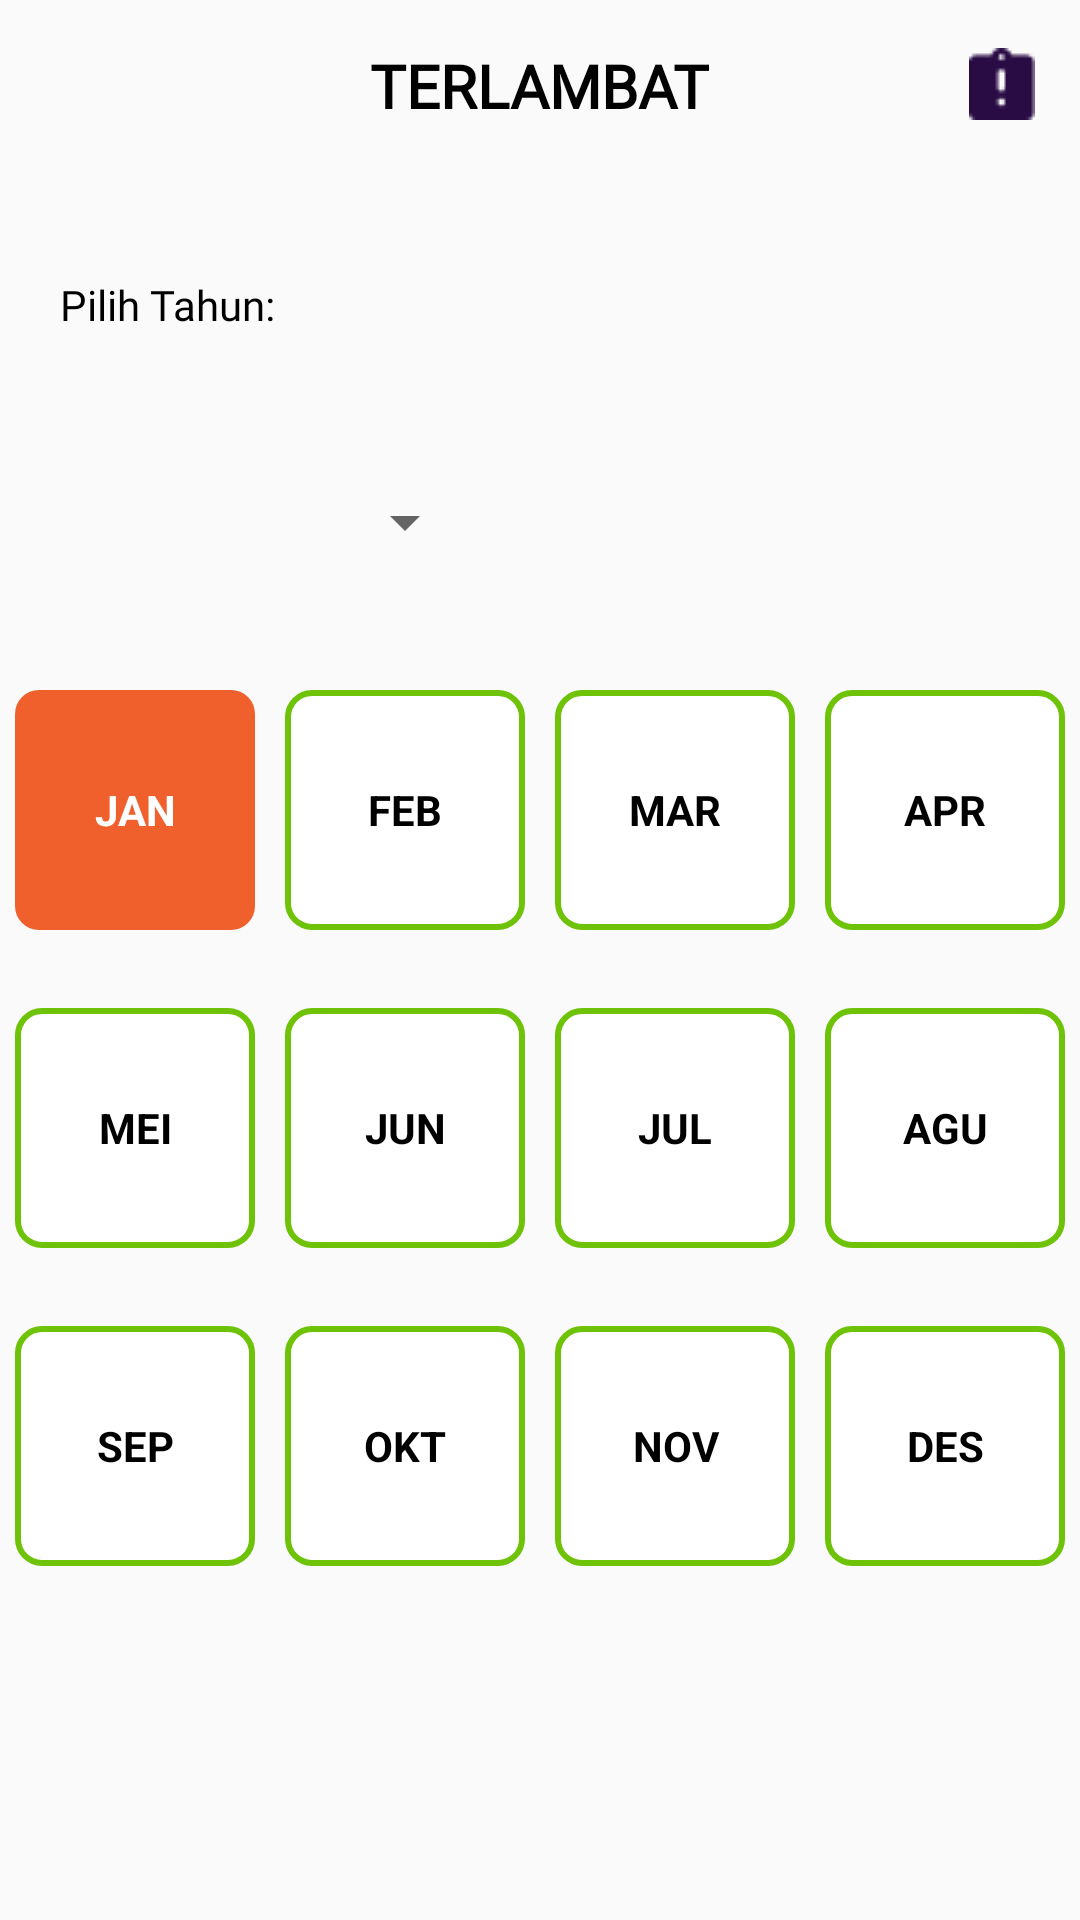

This screen was rendered from an Android layout file. Write that file and the resources it references.
<!-- AndroidManifest.xml: application theme Theme.Tunasid -->
<!-- res/layout/activity_terlambat.xml -->
<?xml version="1.0" encoding="utf-8"?>
<RelativeLayout xmlns:android="http://schemas.android.com/apk/res/android"
    xmlns:app="http://schemas.android.com/apk/res-auto"
    xmlns:tools="http://schemas.android.com/tools"
    android:id="@+id/main"
    android:layout_width="match_parent"
    android:layout_height="match_parent"
    tools:context=".terlambat">


    <RelativeLayout
        android:id="@+id/header"
        android:layout_width="match_parent"
        android:layout_height="56dp"
        android:padding="15dp"
        android:layout_alignParentTop="true">

        
        <ImageView
            android:id="@+id/imageView4"
            android:layout_width="wrap_content"
            android:layout_height="wrap_content"
            android:layout_alignParentStart="true"
            android:layout_centerVertical="true"
            app:srcCompat="@drawable/baseline_arrow_back_24" />


        <TextView
            android:id="@+id/textView"
            android:layout_width="wrap_content"
            android:layout_height="wrap_content"
            android:layout_centerInParent="true"
            android:fontFamily="@font/robotobold"
            android:textColor="@color/black"
            android:text="TERLAMBAT"
            android:textSize="20sp"
            android:textStyle="bold" />

        
        <ImageView
            android:id="@+id/imageView5"
            android:layout_width="wrap_content"
            android:layout_height="wrap_content"
            android:layout_alignParentEnd="true"
            android:layout_centerVertical="true"
            app:srcCompat="@drawable/terlambat" />

    </RelativeLayout>

    
    <TextView
        android:id="@+id/textView2"
        android:layout_width="wrap_content"
        android:layout_height="wrap_content"
        android:layout_below="@id/header"
        android:padding="20dp"
        android:layout_marginTop="16dp"
        android:text="Pilih Tahun:"
        android:textColor="@color/black"
        android:fontFamily="@font/robotobold"
        android:textSize="14sp" />

    
    <LinearLayout
        android:id="@+id/dropdownContainer"
        android:layout_width="149dp"
        android:layout_height="wrap_content"
        android:layout_below="@id/textView2"
        android:layout_marginHorizontal="20dp"
        android:layout_marginTop="8dp"
        android:orientation="horizontal"
        android:padding="10dp">

        
        <Spinner
            android:id="@+id/yearSpinner"
            android:layout_width="0dp"
            android:layout_height="50dp"
            android:layout_weight="1"
            android:spinnerMode="dropdown" />


    </LinearLayout>

    <LinearLayout
        android:layout_width="match_parent"
        android:layout_height="wrap_content"
        android:layout_below="@id/dropdownContainer"
        android:layout_marginTop="16dp"
        android:orientation="horizontal"
        android:id="@+id/bulan1"
        android:gravity="center">

        
        <TextView
            android:id="@+id/jan"
            android:layout_width="80dp"
            android:layout_height="80dp"
            android:layout_margin="5dp"
            android:background="@drawable/box_background_telat"
            android:gravity="center"
            android:text="JAN"
            android:textColor="@color/white"
            android:textSize="14sp"
            android:textStyle="bold" />

        
        <TextView
            android:id="@+id/feb"
            android:layout_width="80dp"
            android:layout_height="80dp"
            android:layout_margin="5dp"
            android:background="@drawable/box_background_white"
            android:gravity="center"
            android:text="FEB"
            android:textColor="@color/black"
            android:textSize="14sp"
            android:textStyle="bold" />

        
        <TextView
            android:id="@+id/mar"
            android:layout_width="80dp"
            android:layout_height="80dp"
            android:layout_margin="5dp"
            android:background="@drawable/box_background_white"
            android:gravity="center"
            android:text="MAR"
            android:textColor="@color/black"
            android:textSize="14sp"
            android:textStyle="bold" />

        
        <TextView
            android:id="@+id/apr"
            android:layout_width="80dp"
            android:layout_height="80dp"
            android:layout_margin="5dp"
            android:background="@drawable/box_background_white"
            android:gravity="center"
            android:text="APR"
            android:textColor="@color/black"
            android:textSize="14sp"
            android:textStyle="bold" />

    </LinearLayout>

    <LinearLayout
        android:layout_width="match_parent"
        android:layout_height="wrap_content"
        android:layout_below="@id/bulan1"
        android:layout_marginTop="16dp"
        android:orientation="horizontal"
        android:id="@+id/bulan2"
        android:gravity="center">

        
        <TextView
            android:id="@+id/mei"
            android:layout_width="80dp"
            android:layout_height="80dp"
            android:layout_margin="5dp"
            android:background="@drawable/box_background_white"
            android:gravity="center"
            android:text="MEI"
            android:textColor="@color/black"
            android:textSize="14sp"
            android:textStyle="bold" />

        
        <TextView
            android:id="@+id/jun"
            android:layout_width="80dp"
            android:layout_height="80dp"
            android:layout_margin="5dp"
            android:background="@drawable/box_background_white"
            android:gravity="center"
            android:text="JUN"
            android:textColor="@color/black"
            android:textSize="14sp"
            android:textStyle="bold" />

        
        <TextView
            android:id="@+id/jul"
            android:layout_width="80dp"
            android:layout_height="80dp"
            android:layout_margin="5dp"
            android:background="@drawable/box_background_white"
            android:gravity="center"
            android:text="JUL"
            android:textColor="@color/black"
            android:textSize="14sp"
            android:textStyle="bold" />

        
        <TextView
            android:id="@+id/agus"
            android:layout_width="80dp"
            android:layout_height="80dp"
            android:layout_margin="5dp"
            android:background="@drawable/box_background_white"
            android:gravity="center"
            android:text="AGU"
            android:textColor="@color/black"
            android:textSize="14sp"
            android:textStyle="bold" />

    </LinearLayout>

    <LinearLayout
        android:layout_width="match_parent"
        android:layout_height="wrap_content"
        android:layout_below="@id/bulan2"
        android:layout_marginTop="16dp"
        android:orientation="horizontal"
        android:id="@+id/bulan3"
        android:gravity="center">

        
        <TextView
            android:id="@+id/sep"
            android:layout_width="80dp"
            android:layout_height="80dp"
            android:layout_margin="5dp"
            android:background="@drawable/box_background_white"
            android:gravity="center"
            android:text="SEP"
            android:textColor="@color/black"
            android:textSize="14sp"
            android:textStyle="bold" />

        
        <TextView
            android:id="@+id/okt"
            android:layout_width="80dp"
            android:layout_height="80dp"
            android:layout_margin="5dp"
            android:background="@drawable/box_background_white"
            android:gravity="center"
            android:text="OKT"
            android:textColor="@color/black"
            android:textSize="14sp"
            android:textStyle="bold" />

        
        <TextView
            android:id="@+id/nov"
            android:layout_width="80dp"
            android:layout_height="80dp"
            android:layout_margin="5dp"
            android:background="@drawable/box_background_white"
            android:gravity="center"
            android:text="NOV"
            android:textColor="@color/black"
            android:textSize="14sp"
            android:textStyle="bold" />

        
        <TextView
            android:id="@+id/desc"
            android:layout_width="80dp"
            android:layout_height="80dp"
            android:layout_margin="5dp"
            android:background="@drawable/box_background_white"
            android:gravity="center"
            android:text="DES"
            android:textColor="@color/black"
            android:textSize="14sp"
            android:textStyle="bold" />

    </LinearLayout>


</RelativeLayout>
<!-- resources referenced by this layout -->
<resources>
  <color name="black">#FF000000</color>
  <color name="white">#FFFFFFFF</color>
  <!-- drawable box_background_telat (drawable) -->
  <shape xmlns:android="http://schemas.android.com/apk/res/android">
      <solid android:color="#F0602C" /> 
      <corners android:radius="8dp" /> 
  
  </shape>
  <!-- drawable box_background_white (drawable) -->
  <shape xmlns:android="http://schemas.android.com/apk/res/android">
      <solid android:color="@color/white" /> 
      <corners android:radius="8dp" /> 
      <stroke android:color="#6EC207" android:width="2dp" /> 
  </shape>
  <!-- drawable terlambat: png bitmap (drawable, 428 bytes) -->
  <style name="Theme.Tunasid" parent="Base.Theme.Tunasid" />
  <style name="Base.Theme.Tunasid" parent="Theme.AppCompat.Light.NoActionBar">
          
          
      </style>
</resources>
